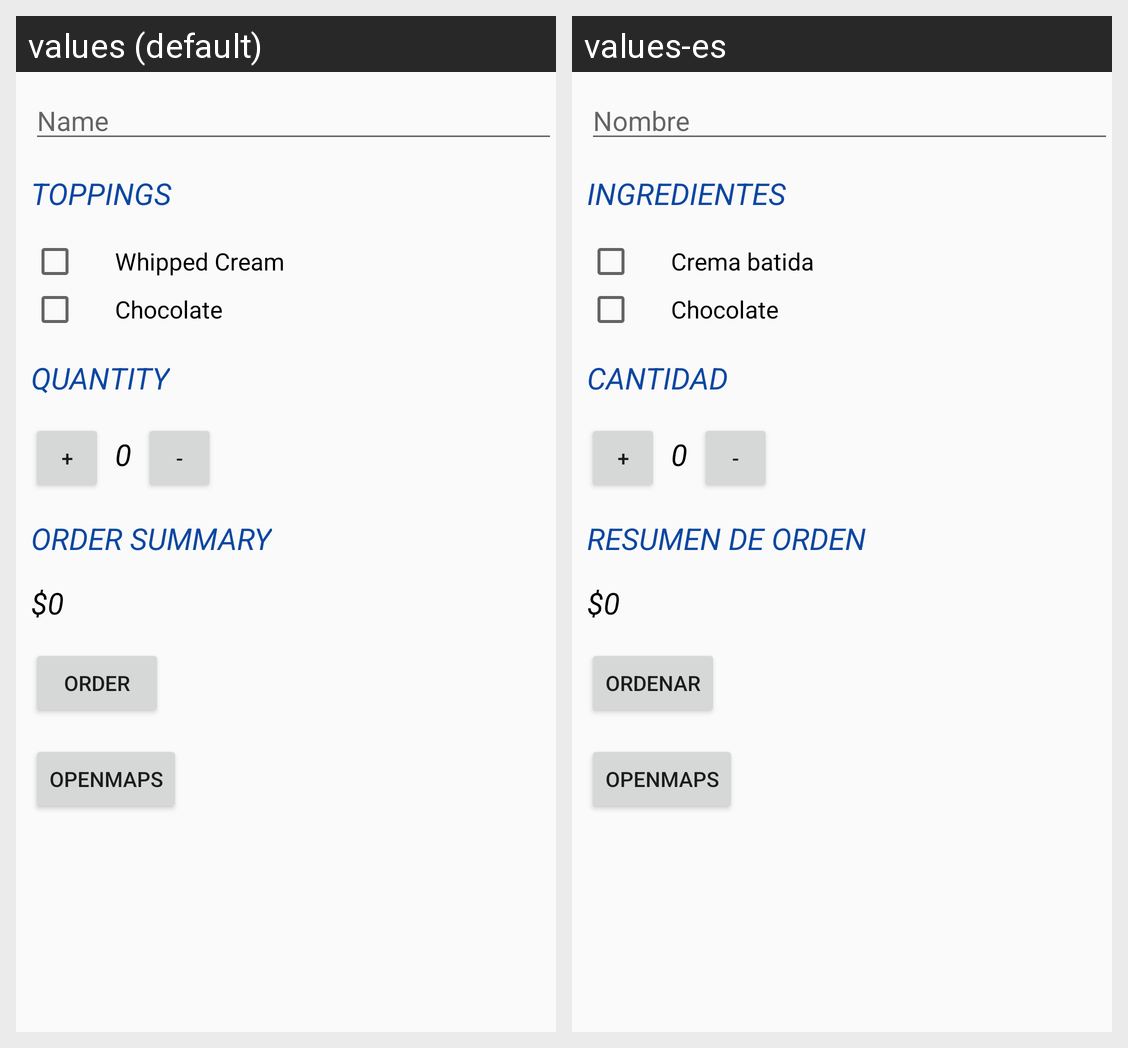

Strings drawn on this Android screen and how each of the app's shown locales translates them:
Android screen res/layout/activity_main.xml rendered under 2 locales, left to right: values (default), values-es. Device: Nexus 5 (rendered at 1080×1920; each locale shown at half size, 540×960, under a caption strip naming it); theme AppTheme.
Strings drawn on this screen, with the default value and each locale's value (text and hints the layout hard-codes, and strings that could not be matched under every locale, appear in the picture but are not listed):

name
  values: Name
  values-es: Nombre

toppings
  values: Toppings
  values-es: Ingredientes

whipped_cream
  values: Whipped Cream
  values-es: Crema batida

chocolate
  values: Chocolate
  values-es: Chocolate

quantity
  values: Quantity
  values-es: Cantidad

order_summary
  values: Order Summary
  values-es: resumen de orden

order
  values: Order
  values-es: Ordenar
